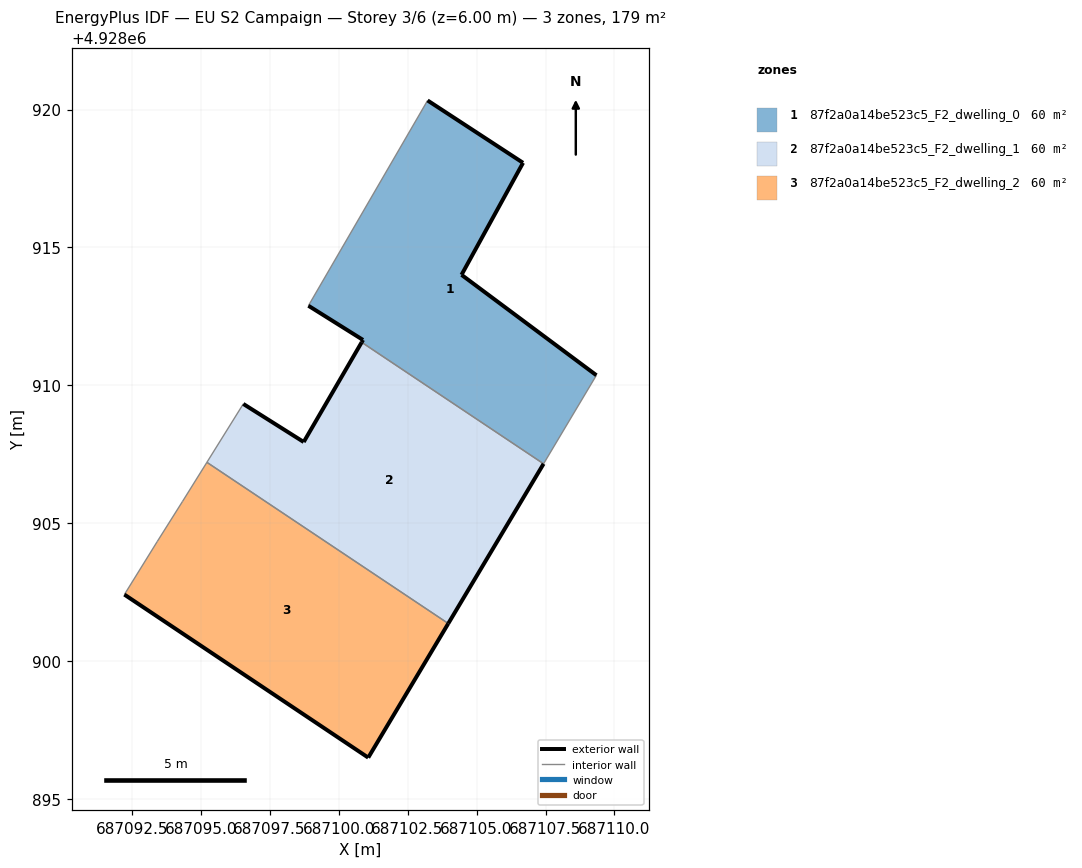
=== STOREY PLAN SPEC (per zone: floor XY polygon, exterior-wall plan segments, windows/doors) ===
zone 1: 87f2a0a14be523c5_F2_dwelling_0  (59.8 m²)
  floor: (687107.43, 4928907.16) (687109.34, 4928910.37) (687104.46, 4928914.01) (687106.69, 4928918.07) (687103.23, 4928920.33) (687098.91, 4928912.89) (687100.89, 4928911.65) (687100.84, 4928911.56)
  exterior wall: (687106.69, 4928918.07) – (687104.46, 4928914.01)  [4.6 m]
  exterior wall: (687104.46, 4928914.01) – (687109.34, 4928910.37)  [6.1 m]
  exterior wall: (687100.84, 4928911.56) – (687100.89, 4928911.65)  [0.1 m]
  exterior wall: (687100.89, 4928911.65) – (687098.91, 4928912.89)  [2.3 m]
  exterior wall: (687103.23, 4928920.33) – (687106.69, 4928918.07)  [4.1 m]
  interior walls: 3
zone 2: 87f2a0a14be523c5_F2_dwelling_1  (59.8 m²)
  floor: (687103.98, 4928901.37) (687107.43, 4928907.16) (687100.84, 4928911.56) (687098.74, 4928907.95) (687096.55, 4928909.33) (687095.23, 4928907.21)
  exterior wall: (687096.55, 4928909.33) – (687098.74, 4928907.95)  [2.6 m]
  exterior wall: (687098.74, 4928907.95) – (687100.84, 4928911.56)  [4.2 m]
  exterior wall: (687107.43, 4928907.16) – (687103.98, 4928901.37)  [6.7 m]
  interior walls: 3
zone 3: 87f2a0a14be523c5_F2_dwelling_2  (59.8 m²)
  floor: (687101.07, 4928896.51) (687103.98, 4928901.37) (687095.23, 4928907.21) (687094.35, 4928905.80) (687093.43, 4928904.34) (687092.24, 4928902.42)
  exterior wall: (687103.98, 4928901.37) – (687101.07, 4928896.51)  [5.7 m]
  exterior wall: (687101.07, 4928896.51) – (687092.24, 4928902.42)  [10.6 m]
  interior walls: 4

=== DERIVED (storey summary) ===
Building: EU S2 Campaign
Storey: 3 of 6  (floor level z = 6.00 m)
Storey gross floor area: 179.3 m²
Zones on this storey: 3
  - 87f2a0a14be523c5_F2_dwelling_0: floor 59.8 m²; exterior wall 17.3 m (51.9 m²); WWR 0.0%
  - 87f2a0a14be523c5_F2_dwelling_1: floor 59.8 m²; exterior wall 13.5 m (40.5 m²); WWR 0.0%
  - 87f2a0a14be523c5_F2_dwelling_2: floor 59.8 m²; exterior wall 16.3 m (48.9 m²); WWR 0.0%
Zone adjacency (shared interzone walls):
  - 87f2a0a14be523c5_F2_dwelling_0 ↔ 87f2a0a14be523c5_F2_dwelling_1
  - 87f2a0a14be523c5_F2_dwelling_1 ↔ 87f2a0a14be523c5_F2_dwelling_2